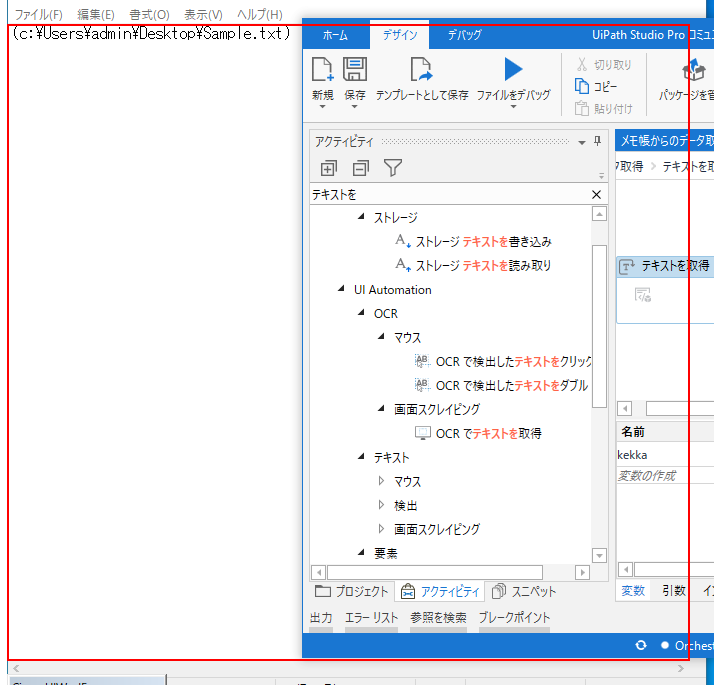
Task: 空のプロジェクト
Workflow: メモ帳からのデータ取得

Step 1: get-text from the editable text 'テキスト エディター' in window '*sample.txt - メモ帳' (notepad.exe)
